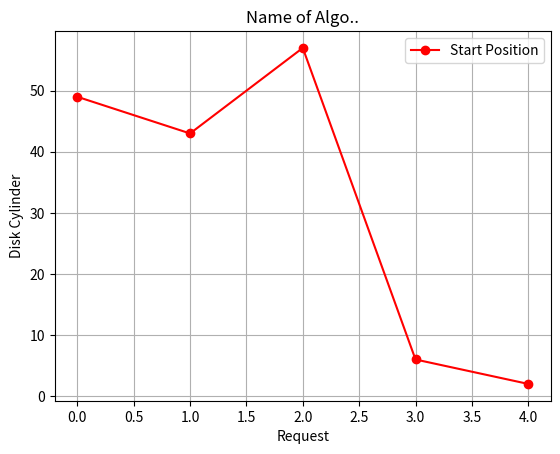

Python code for this plot:
req=[2,43,6,49,57]
head=50

import matplotlib.pyplot as plt
def plot_move(move):
    #plt.plot(range(len(move)),[m[0] for m in move], 'bo-')
    plt.plot(range(len(move)),[m[1] for m in move], 'ro-')
    plt.title("Name of Algo..")
    plt.xlabel("Request")
    plt.ylabel("Disk Cylinder")
    plt.legend(['Start Position', 'Disk Requests'])
    plt.grid(True)
    plt.show()
    
#a) FCFS
def fcfs(req,head):
    td=0
    move=[]
    cpos=head
    for r in req:
        dis=abs(cpos-r)
        td+=dis
        move.append((cpos,r))
        cpos=r
    return td,move

# td,move=fcfs(req,head)
# print(td,move)
# plot_move(move)


#b) SSTF
def sstf(req,head):
    td=0
    move,rreq=[],req[:]
    cpos=head
    
    while rreq:
        dis=[abs(cpos-r) for r in rreq]
        sdi=dis.index(min(dis))
        nr=rreq.pop(sdi)
        d=dis[sdi]
        td+=d
        move.append((cpos,nr))
        cops=nr
    return td,move

td,move=sstf(req,head)
print(td,move)
plot_move(move)
#c) SCAN
#d) C-SCAN
#e) LOOK
#f) C-LOOK